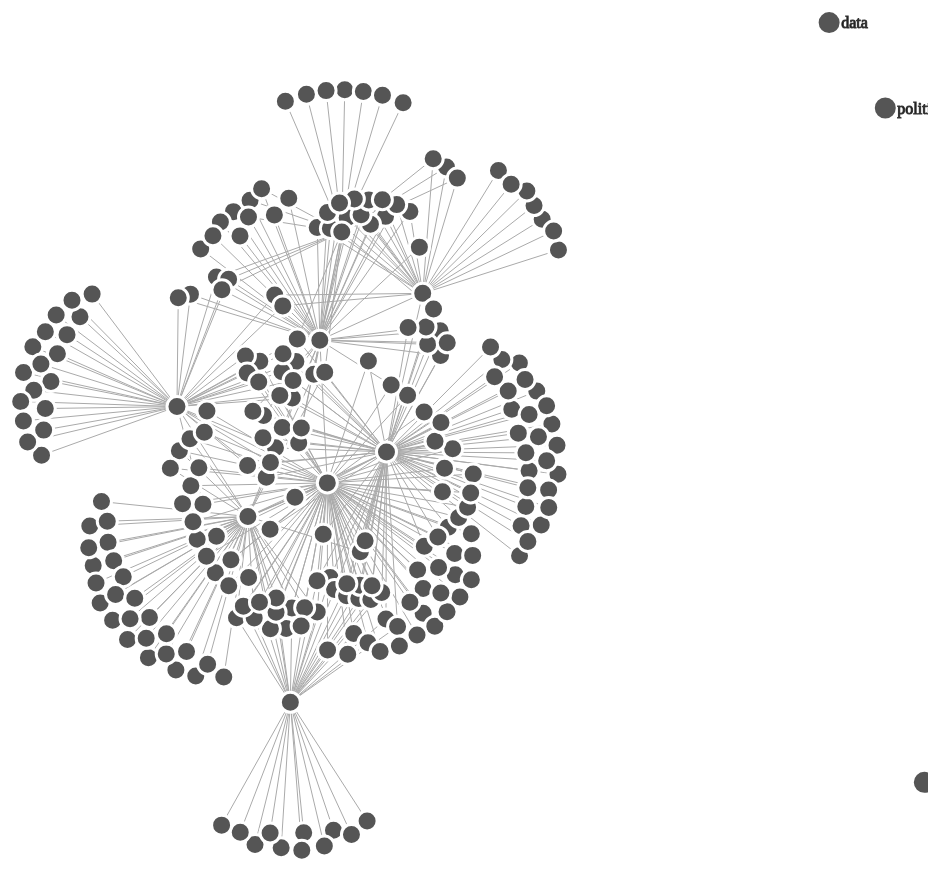
D3 v2 page, settled after 480 driven frames (8 s of simulated time); the page loaded 1 data file(s).



var width = 1200,
    height = 1000

var svg = d3.select("body").append("svg")
    .attr("width", width)
    .attr("height", height);

var force = d3.layout.force()
    .gravity(.05)
    .distance(100)
    .charge(-100)
    .size([width, height]);

d3.json("d3_graph.json", function(json) {
  force
      .nodes(json.nodes)
      .links(json.links)
      .start();

  var link = svg.selectAll(".link")
      .data(json.links)
      .enter().append("line")
      .attr("class", "link")
      .style("stroke-width", function(d) { return Math.sqrt(d.weight); });

  var node = svg.selectAll(".node")
      .data(json.nodes)
      .enter().append("g")
      .attr("class", "node")
      .call(force.drag);

      d3.selectAll('g.node')  //here's how you get all the nodes
        .each(function(d) {
          var d2=d3.select(this) // Transform to d3 Object
          if (d.type == "Keyword"){
              console.log(d);
              d2.append("circle")
                  .attr("r","12");
              console.log(d2.keys());
          } else {
            d2.append("circle")
                .attr("r","10").attr("fill","blue");
          }
          // your update code here as it was in your example
        });

  node.append("text")
      .attr("dx", 12)
      .attr("dy", ".35em")
      .text(function(d) {
        if (d.type == "Keyword"){
          return d.name;
        };
      });

  force.on("tick", function() {
    link.attr("x1", function(d) { return d.source.x; })
        .attr("y1", function(d) { return d.source.y; })
        .attr("x2", function(d) { return d.target.x; })
        .attr("y2", function(d) { return d.target.y; });

    node.attr("transform", function(d) { return "translate(" + d.x + "," + d.y + ")"; });
  });
});



### data: d3_graph.json
{
 "nodes": [
  {
   "id": "933",
   "name": "Karen Cook",
   "type": "Person"
  },
  {
   "id": "11",
   "name": "online",
   "type": "Keyword"
  },
  {
   "id": "932",
   "name": "Alok Gupta",
   "type": "Person"
  },
  {
   "id": "931",
   "name": "Paolo Parigi",
   "type": "Person"
  },
  {
   "id": "930",
   "name": "Bruno Abrahao",
   "type": "Person"
  },
  {
   "id": "792",
   "name": "David Laniado",
   "type": "Person"
  },
  {
   "id": "794",
   "name": "Yana Volkovich",
   "type": "Person"
  },
  {
   "id": "672",
   "name": "Ceren Budak",
   "type": "Person"
  },
  "... 249 more items"
 ],
 "links": [
  {
   "source": 0,
   "target": 11,
   "weight": 1
  },
  {
   "source": 2,
   "target": 11,
   "weight": 1
  },
  {
   "source": 3,
   "target": 11,
   "weight": 1
  },
  {
   "source": 4,
   "target": 11,
   "weight": 1
  },
  {
   "source": 5,
   "target": 11,
   "weight": 1
  },
  {
   "source": 6,
   "target": 11,
   "weight": 1
  },
  {
   "source": 7,
   "target": 11,
   "weight": 1
  },
  {
   "source": 8,
   "target": 11,
   "weight": 1
  },
  "... 364 more items"
 ]
}